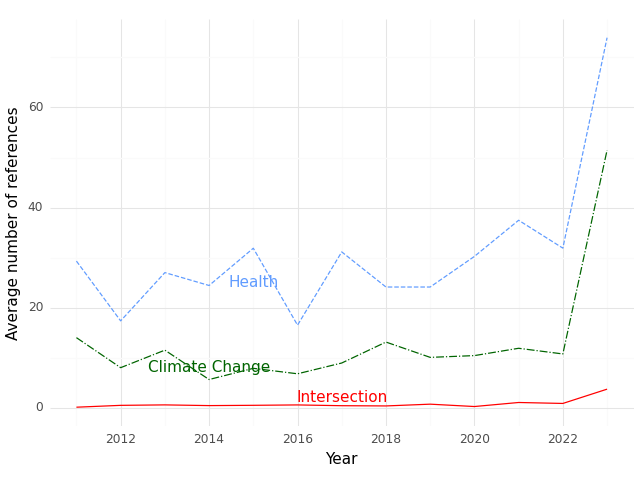

Data behind this chart, as committed beside it:
, Year, intersection, health, climate
0, 2011, 0.1, 29.3, 14.0
1, 2012, 0.4706, 17.35, 8.0
2, 2013, 0.5625, 27.0, 11.5
3, 2014, 0.4211, 24.42, 5.632
4, 2015, 0.4783, 31.87, 7.87
5, 2016, 0.5556, 16.5, 6.778
6, 2017, 0.4, 31.13, 8.933
7, 2018, 0.3529, 24.12, 13.12
8, 2019, 0.7059, 24.12, 10.06
9, 2020, 0.2353, 30.24, 10.41
10, 2021, 1.042, 37.46, 11.88
11, 2022, 0.8519, 31.89, 10.74
12, 2023, 3.706, 73.94, 51.47
